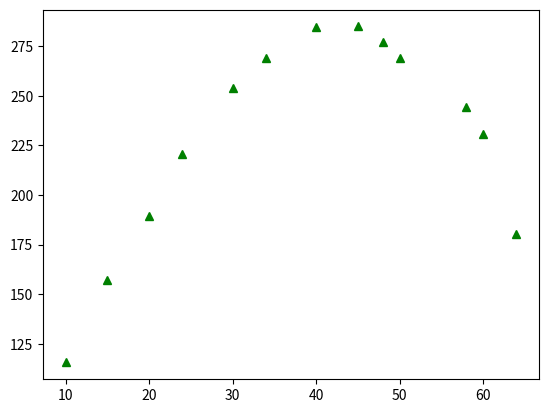

Write Python code to recreate this figure. (Note: this script raises an exception after producing the figure.)
import matplotlib.pyplot as plt
import numpy as np
from numpy.linalg import inv
from numpy import linalg


#data = [(0.0, 0.1), (1.0, 0.9), (2.0, 2.2), (3.0, 2.8), (4.0, 3.9), (5.0, 5.1)]  #linear data set
data= [(10,	115.6),(15,157.2),(20,189.2),(24,220.8),(30,253.8),(34,269.2),(40,284.8),(45,285.0),(48,277.4),(50,269.2),(58,244.2),(60,231.),(64,180.4)] #quadratic data set
#data= [(0,-250),(10,0),(20,50),(30,-100)]
#data=[(0,0), (10,102.6903), (20,105.4529), (30,81.21744), (40,55.6016), (50,35.6859)]


#plots the data
for point in data:
 	plt.plot([point[0]], [point[1]], 'g^')

#sets up some x coordinates so we can plot our trend line
x_sample = np.arange(data[0][0]-10, data[len(data)-1][0]+10, .5)


###################################
#general approch, works for any order polynomial approximation
#gives results in slightly different forms than the above code
#
approximation_order = int(input("Enter the oder of the requested polynomial approximation: "))

def x_sum(power):
	sum = 0
	for point in data:
		x = point[0]
		sum += x**power
	return sum

def yx_sum(power):
	sum = 0
	for point in data:
		x = point[0]
		y = point[1]
		sum += y*(x**power)
	return sum

matrix = []
for row in range(0, approximation_order+1):
	row_matrix = [];
	for col in range(0, approximation_order+1):
		power = row+col
		row_matrix.append(x_sum(power))
	matrix.append(row_matrix)

A = np.matrix(matrix)

matrix = []
for power in range(0, approximation_order+1):
	row_entry = [yx_sum(power)]
	matrix.append(row_entry)

print(matrix)
B = np.matrix(matrix)
print("A matrix"+str(A))
print("B matrix"+str(B))

X = linalg.solve(A,B)


print(X)

def polynomial_approx(X, x):
	value = 0
	for degree in range(0, len(X)):
		value += X.item(degree,0)*x**degree
	return value

polynomial_x = x_sample
polynomial_y = []

for x in polynomial_x:
	polynomial_y.append(polynomial_approx(X,x))
	
plt.plot(polynomial_x, polynomial_y, 'r-')
plt.show()


 